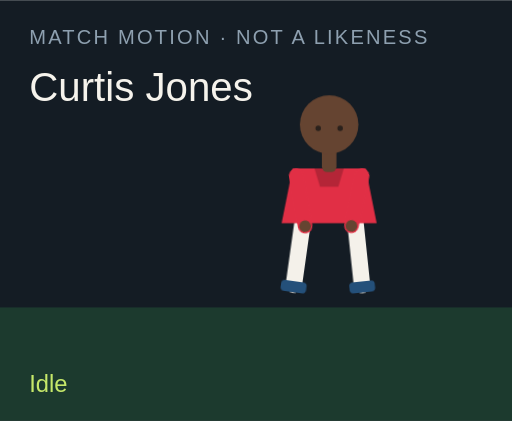
t = 0.00 s
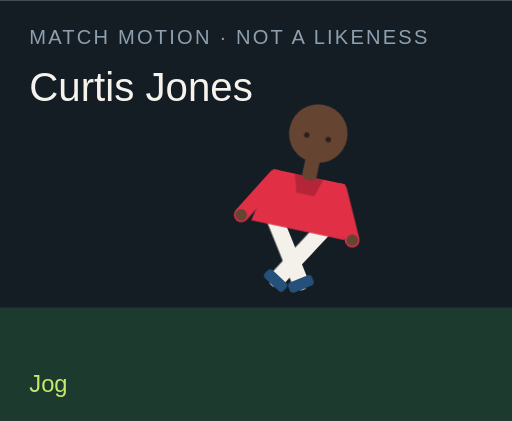
t = 1.50 s
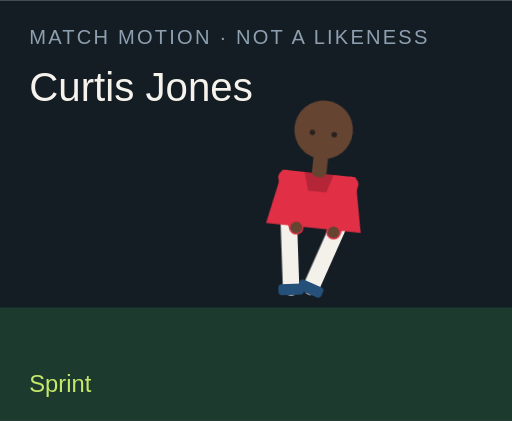
t = 3.00 s
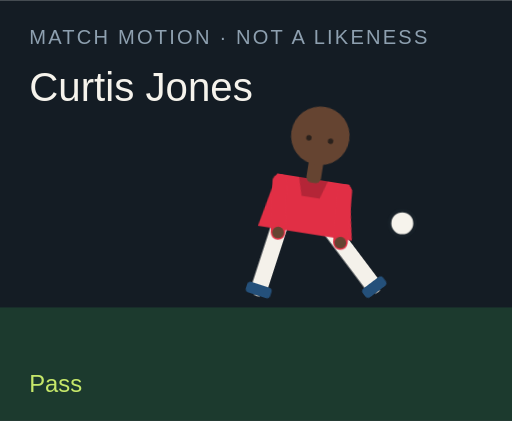
t = 4.50 s
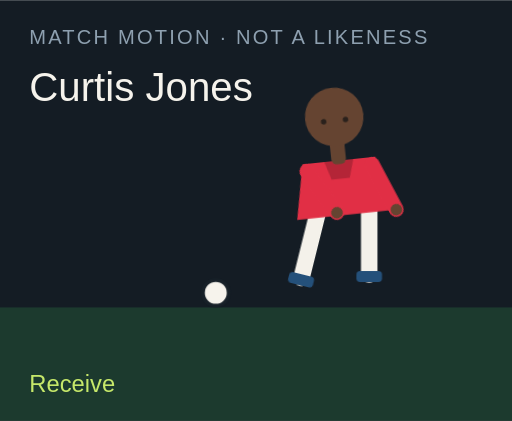
t = 6.00 s
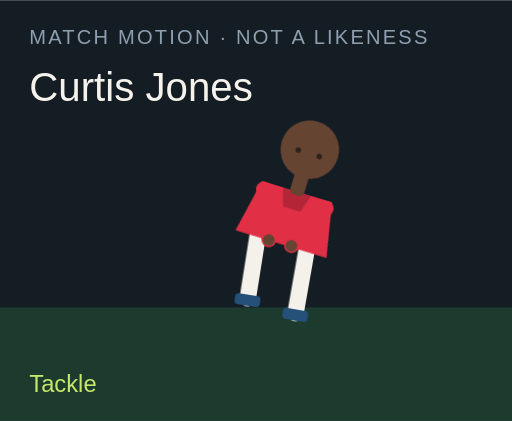
t = 7.50 s

The animated SVG that drew these frames (rendered in a browser with its animation timeline set to each time). Animation: 18 CSS @keyframes rules; one cycle of 9.00 s, repeats indefinitely.

<?xml version="1.0" encoding="UTF-8"?>
<svg xmlns="http://www.w3.org/2000/svg" viewBox="0 0 280 230" role="img">
  <style>@media (prefers-reduced-motion: reduce){animate,animateTransform{display:none}}</style>
  <rect width="280" height="230" fill="#141c24"/>
  <rect y="168" width="280" height="62" fill="#1c3a2e"/>
  <text x="16" y="24" fill="#8ea0b0" font-family="Arial,sans-serif" font-size="11" letter-spacing="1.2">MATCH MOTION · NOT A LIKENESS</text>
  <text x="16" y="55" fill="#f6f3ec" font-family="Impact,sans-serif" font-size="22">Curtis Jones</text>
  <circle r="7" fill="#f6f3ec" stroke="#172028" stroke-width="2" id="motion-9044" cx="150" cy="160" opacity="0">
    
    
    
  </circle>
  <g transform="translate(132 40)">
    <g id="motion-9066" transform="rotate(0 48 90)">
      
      <g id="motion-9068" transform="translate(0 0)">
        
        <g transform="translate(34 78)"><g id="motion-9070" transform="rotate(8)"><path d="M0 0 V38" stroke="#f4f1ea" stroke-width="9" stroke-linecap="round"/><rect x="-7" y="36" width="14" height="6" rx="2" fill="#24507a"/></g></g>
        <g transform="translate(62 78)"><g id="motion-9072" transform="rotate(-6)"><path d="M0 0 V38" stroke="#f4f1ea" stroke-width="9" stroke-linecap="round"/><rect x="-7" y="36" width="14" height="6" rx="2" fill="#24507a"/></g></g>
        <path d="M28 52 h40 l6 30 H22 Z" fill="#e12f45"/>
        <path d="M40 52 h16 l-3 10 H43 Z" fill="#000" opacity=".2"/>
        <g transform="translate(30 56)"><g id="motion-9074" transform="rotate(-10)"><path d="M0 0 V28" stroke="#e12f45" stroke-width="8" stroke-linecap="round"/><circle cx="0" cy="28" r="3.2" fill="#654431"/></g></g>
        <g transform="translate(66 56)"><g id="motion-9076" transform="rotate(12)"><path d="M0 0 V28" stroke="#e12f45" stroke-width="8" stroke-linecap="round"/><circle cx="0" cy="28" r="3.2" fill="#654431"/></g></g>
        <rect x="44" y="40" width="8" height="14" rx="3" fill="#654431"/>
        <circle cx="48" cy="28" r="16" fill="#654431"/>
        
        <circle cx="42" cy="30" r="1.5" fill="#2a211c"/><circle cx="54" cy="30" r="1.5" fill="#2a211c"/>
      </g>
    </g>
  </g>
  <text x="16" y="214" fill="#c6e86a" font-family="Arial,sans-serif" font-size="13" opacity="1" id="motion-9048">Idle</text><text x="16" y="214" fill="#c6e86a" font-family="Arial,sans-serif" font-size="13" opacity="0" id="motion-9050">Jog</text><text x="16" y="214" fill="#c6e86a" font-family="Arial,sans-serif" font-size="13" opacity="0" id="motion-9052">Sprint</text><text x="16" y="214" fill="#c6e86a" font-family="Arial,sans-serif" font-size="13" opacity="0" id="motion-9054">Dribble</text><text x="16" y="214" fill="#c6e86a" font-family="Arial,sans-serif" font-size="13" opacity="0" id="motion-9056">Pass</text><text x="16" y="214" fill="#c6e86a" font-family="Arial,sans-serif" font-size="13" opacity="0" id="motion-9058">Shoot</text><text x="16" y="214" fill="#c6e86a" font-family="Arial,sans-serif" font-size="13" opacity="0" id="motion-9060">Receive</text><text x="16" y="214" fill="#c6e86a" font-family="Arial,sans-serif" font-size="13" opacity="0" id="motion-9062">Tackle</text><text x="16" y="214" fill="#c6e86a" font-family="Arial,sans-serif" font-size="13" opacity="0" id="motion-9064">Arms wide</text>
<style>@keyframes track-9045{0%{cx:150px}11.1%{cx:156px}22.2%{cx:164px}33.300000000000004%{cx:142px}44.4%{cx:190px}55.60000000000001%{cx:250px}66.7%{cx:118px}77.8%{cx:150px}88.9%{cx:150px}100%{cx:150px}}@keyframes track-9046{0%{cy:160px}11.1%{cy:158px}22.2%{cy:154px}33.300000000000004%{cy:156px}44.4%{cy:148px}55.60000000000001%{cy:96px}66.7%{cy:160px}77.8%{cy:160px}88.9%{cy:160px}100%{cy:160px}}@keyframes track-9047{0%{opacity:0}11.1%{opacity:0}22.2%{opacity:0}33.300000000000004%{opacity:1}44.4%{opacity:1}55.60000000000001%{opacity:1}66.7%{opacity:1}77.8%{opacity:0}88.9%{opacity:0}100%{opacity:0}}@keyframes track-9049{0%{opacity:1}11.1%{opacity:0}22.2%{opacity:0}33.300000000000004%{opacity:0}44.4%{opacity:0}55.60000000000001%{opacity:0}66.7%{opacity:0}77.8%{opacity:0}88.9%{opacity:0}100%{opacity:1}}@keyframes track-9051{0%{opacity:0}11.1%{opacity:1}22.2%{opacity:0}33.300000000000004%{opacity:0}44.4%{opacity:0}55.60000000000001%{opacity:0}66.7%{opacity:0}77.8%{opacity:0}88.9%{opacity:0}100%{opacity:0}}@keyframes track-9053{0%{opacity:0}11.1%{opacity:0}22.2%{opacity:1}33.300000000000004%{opacity:0}44.4%{opacity:0}55.60000000000001%{opacity:0}66.7%{opacity:0}77.8%{opacity:0}88.9%{opacity:0}100%{opacity:0}}@keyframes track-9055{0%{opacity:0}11.1%{opacity:0}22.2%{opacity:0}33.300000000000004%{opacity:1}44.4%{opacity:0}55.60000000000001%{opacity:0}66.7%{opacity:0}77.8%{opacity:0}88.9%{opacity:0}100%{opacity:0}}@keyframes track-9057{0%{opacity:0}11.1%{opacity:0}22.2%{opacity:0}33.300000000000004%{opacity:0}44.4%{opacity:1}55.60000000000001%{opacity:0}66.7%{opacity:0}77.8%{opacity:0}88.9%{opacity:0}100%{opacity:0}}@keyframes track-9059{0%{opacity:0}11.1%{opacity:0}22.2%{opacity:0}33.300000000000004%{opacity:0}44.4%{opacity:0}55.60000000000001%{opacity:1}66.7%{opacity:0}77.8%{opacity:0}88.9%{opacity:0}100%{opacity:0}}@keyframes track-9061{0%{opacity:0}11.1%{opacity:0}22.2%{opacity:0}33.300000000000004%{opacity:0}44.4%{opacity:0}55.60000000000001%{opacity:0}66.7%{opacity:1}77.8%{opacity:0}88.9%{opacity:0}100%{opacity:0}}@keyframes track-9063{0%{opacity:0}11.1%{opacity:0}22.2%{opacity:0}33.300000000000004%{opacity:0}44.4%{opacity:0}55.60000000000001%{opacity:0}66.7%{opacity:0}77.8%{opacity:1}88.9%{opacity:0}100%{opacity:0}}@keyframes track-9065{0%{opacity:0}11.1%{opacity:0}22.2%{opacity:0}33.300000000000004%{opacity:0}44.4%{opacity:0}55.60000000000001%{opacity:0}66.7%{opacity:0}77.8%{opacity:0}88.9%{opacity:1}100%{opacity:0}}@keyframes track-9067{0%{transform:rotate(0deg)}11.1%{transform:rotate(8deg)}22.2%{transform:rotate(16deg)}33.300000000000004%{transform:rotate(6deg)}44.4%{transform:rotate(4deg)}55.60000000000001%{transform:rotate(14deg)}66.7%{transform:rotate(-6deg)}77.8%{transform:rotate(34deg)}88.9%{transform:rotate(0deg)}100%{transform:rotate(0deg)}}@keyframes track-9069{0%{transform:translate(0px,0px)}11.1%{transform:translate(0px,-3px)}22.2%{transform:translate(0px,-6px)}33.300000000000004%{transform:translate(0px,-2px)}44.4%{transform:translate(0px,2px)}55.60000000000001%{transform:translate(0px,-4px)}66.7%{transform:translate(0px,1px)}77.8%{transform:translate(0px,10px)}88.9%{transform:translate(0px,-8px)}100%{transform:translate(0px,0px)}}@keyframes track-9071{0%{transform:rotate(8deg)}11.1%{transform:rotate(-26deg)}22.2%{transform:rotate(-42deg)}33.300000000000004%{transform:rotate(-8deg)}44.4%{transform:rotate(6deg)}55.60000000000001%{transform:rotate(12deg)}66.7%{transform:rotate(20deg)}77.8%{transform:rotate(-8deg)}88.9%{transform:rotate(-8deg)}100%{transform:rotate(8deg)}}@keyframes track-9073{0%{transform:rotate(-6deg)}11.1%{transform:rotate(24deg)}22.2%{transform:rotate(38deg)}33.300000000000004%{transform:rotate(18deg)}44.4%{transform:rotate(-38deg)}55.60000000000001%{transform:rotate(-54deg)}66.7%{transform:rotate(6deg)}77.8%{transform:rotate(-22deg)}88.9%{transform:rotate(8deg)}100%{transform:rotate(-6deg)}}@keyframes track-9075{0%{transform:rotate(-10deg)}11.1%{transform:rotate(24deg)}22.2%{transform:rotate(36deg)}33.300000000000004%{transform:rotate(-18deg)}44.4%{transform:rotate(10deg)}55.60000000000001%{transform:rotate(-24deg)}66.7%{transform:rotate(-30deg)}77.8%{transform:rotate(12deg)}88.9%{transform:rotate(-58deg)}100%{transform:rotate(-10deg)}}@keyframes track-9077{0%{transform:rotate(12deg)}11.1%{transform:rotate(-20deg)}22.2%{transform:rotate(-32deg)}33.300000000000004%{transform:rotate(14deg)}44.4%{transform:rotate(-26deg)}55.60000000000001%{transform:rotate(18deg)}66.7%{transform:rotate(-22deg)}77.8%{transform:rotate(-6deg)}88.9%{transform:rotate(58deg)}100%{transform:rotate(12deg)}}@media(prefers-reduced-motion:no-preference){#motion-9044{animation:track-9045 9s linear infinite both,track-9046 9s linear infinite both,track-9047 9s steps(1,end) infinite both}#motion-9048{animation:track-9049 9s steps(1,end) infinite both}#motion-9050{animation:track-9051 9s steps(1,end) infinite both}#motion-9052{animation:track-9053 9s steps(1,end) infinite both}#motion-9054{animation:track-9055 9s steps(1,end) infinite both}#motion-9056{animation:track-9057 9s steps(1,end) infinite both}#motion-9058{animation:track-9059 9s steps(1,end) infinite both}#motion-9060{animation:track-9061 9s steps(1,end) infinite both}#motion-9062{animation:track-9063 9s steps(1,end) infinite both}#motion-9064{animation:track-9065 9s steps(1,end) infinite both}#motion-9066{animation:track-9067 9s linear infinite both}#motion-9068{animation:track-9069 9s linear infinite both}#motion-9070{animation:track-9071 9s linear infinite both}#motion-9072{animation:track-9073 9s linear infinite both}#motion-9074{animation:track-9075 9s linear infinite both}#motion-9076{animation:track-9077 9s linear infinite both}}</style></svg>
